4-way image classification set "dataset_v2" from GitHub (ashleycuarenta13-sud/Cacao_Grade_AI); label vocabulary: over fermented, partially fermented, unfermented, well fermented.

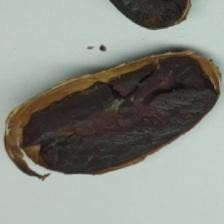
Label: over fermented

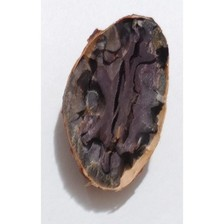
Label: well fermented

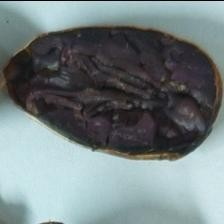
Label: partially fermented

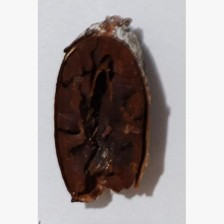
Label: over fermented

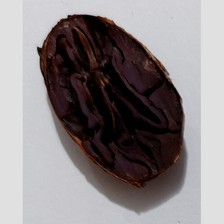
Label: well fermented

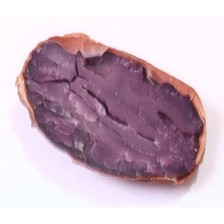
Label: partially fermented
